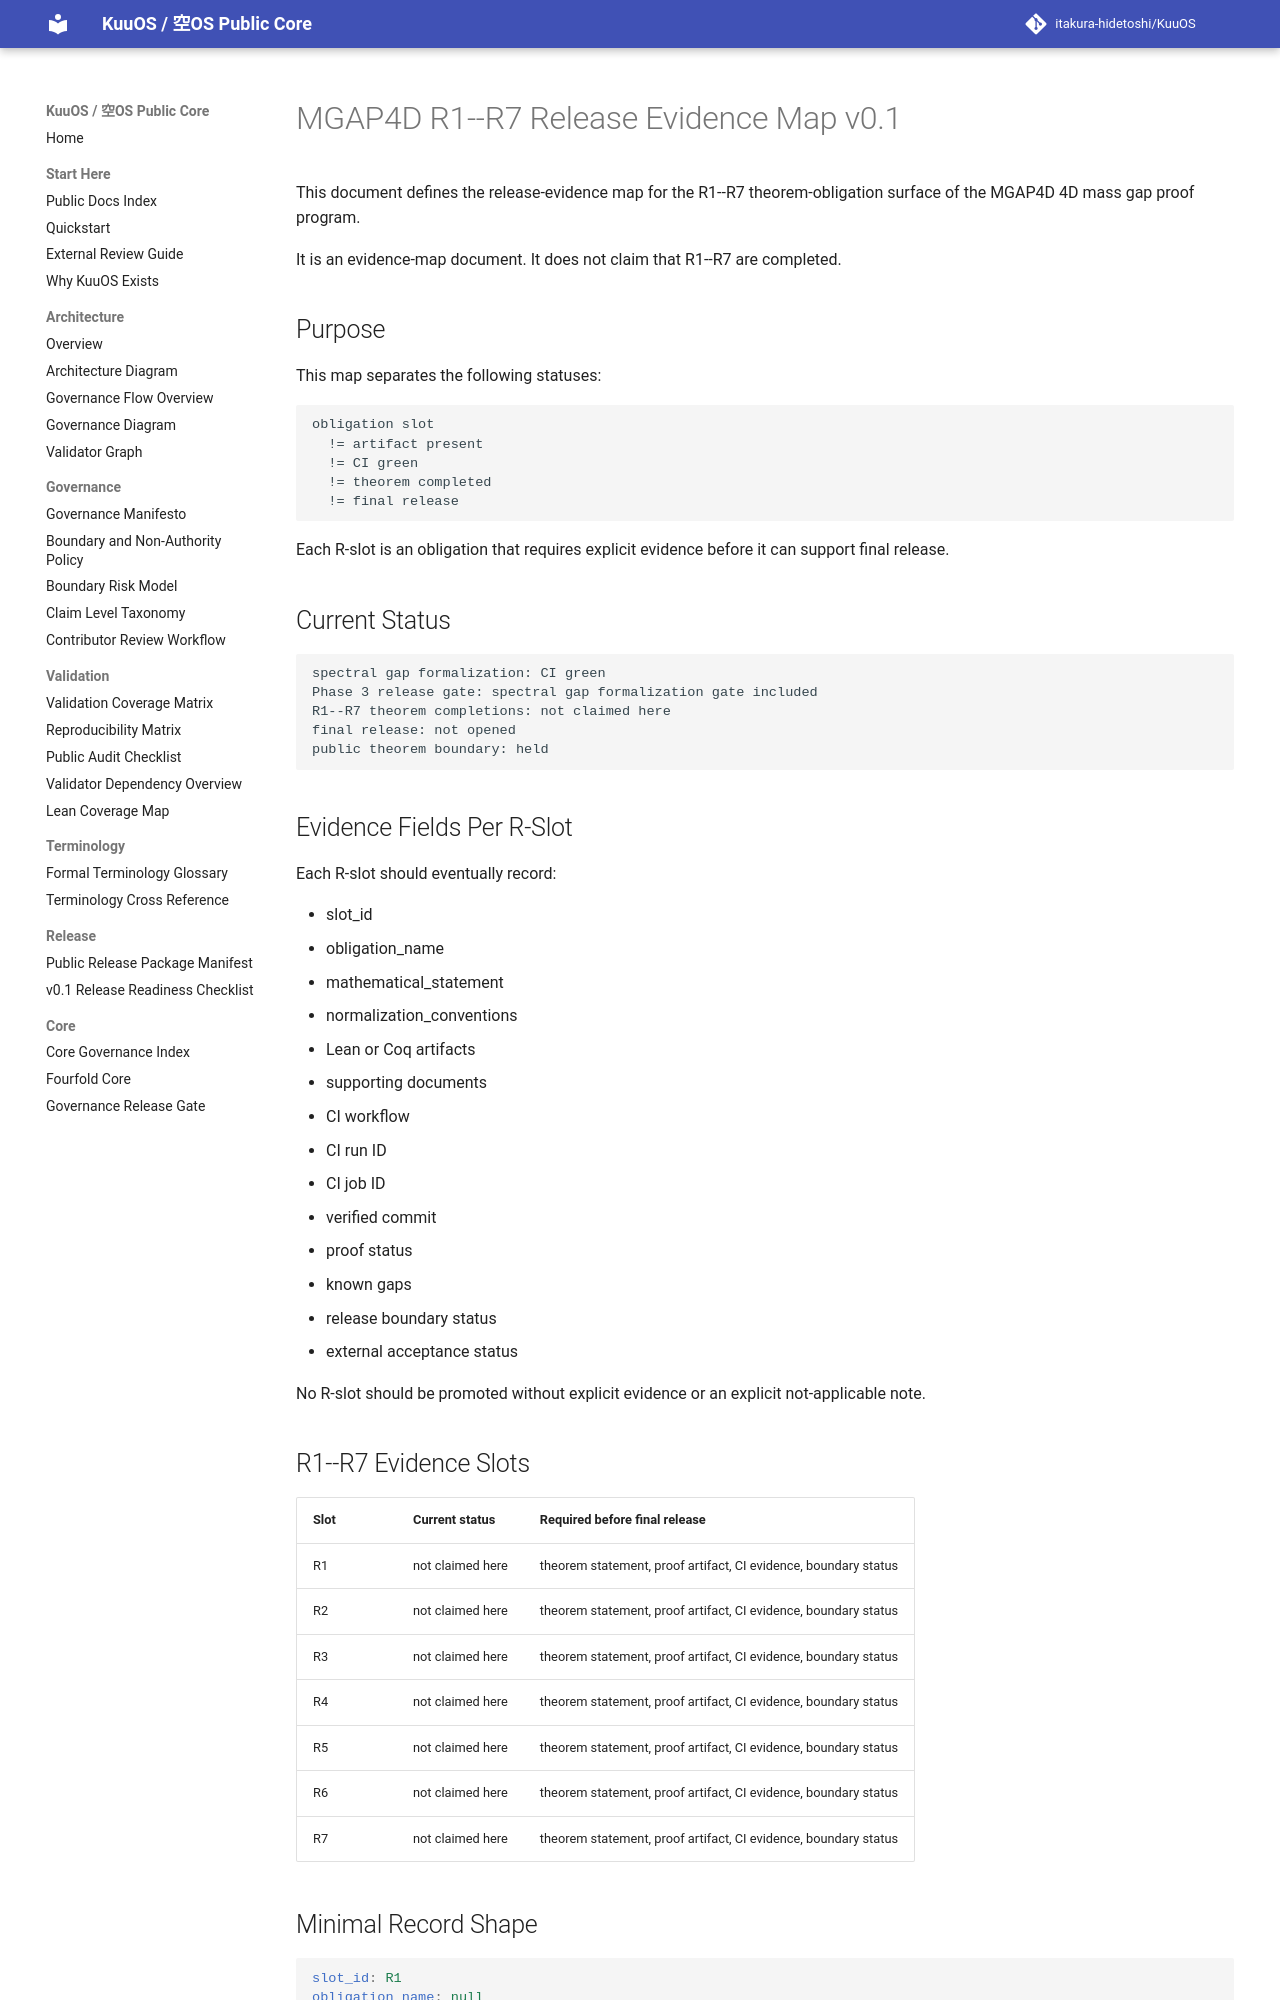

repository: itakura-hidetoshi/KuuOS · page: MGAP4D_R1_R7_RELEASE_EVIDENCE_MAP_v0_1/index.html · generator: mkdocs

# MGAP4D R1--R7 Release Evidence Map v0.1

This document defines the release-evidence map for the R1--R7 theorem-obligation surface of the MGAP4D 4D mass gap proof program.

It is an evidence-map document. It does not claim that R1--R7 are completed.

## Purpose

This map separates the following statuses:

```text
obligation slot
  != artifact present
  != CI green
  != theorem completed
  != final release
```

Each R-slot is an obligation that requires explicit evidence before it can support final release.

## Current Status

```text
spectral gap formalization: CI green
Phase 3 release gate: spectral gap formalization gate included
R1--R7 theorem completions: not claimed here
final release: not opened
public theorem boundary: held
```

## Evidence Fields Per R-Slot

Each R-slot should eventually record:

- slot_id
- obligation_name
- mathematical_statement
- normalization_conventions
- Lean or Coq artifacts
- supporting documents
- CI workflow
- CI run ID
- CI job ID
- verified commit
- proof status
- known gaps
- release boundary status
- external acceptance status

No R-slot should be promoted without explicit evidence or an explicit not-applicable note.
